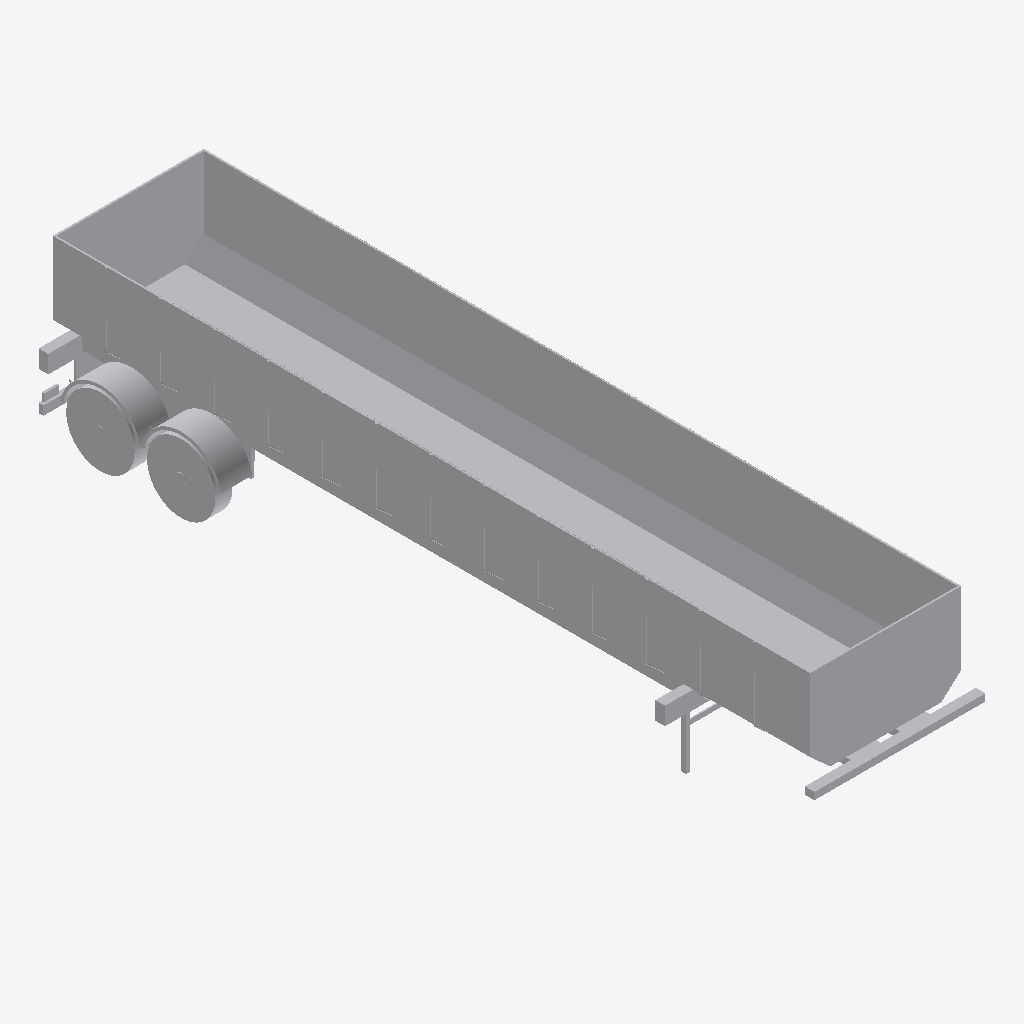
Isometric view of an IFC building model (IFC-SPF (STEP), schema IFC2X3, length unit metre), seen from the south-west, elements coloured by IFC class: 1 other element (light grey).
Extent 2.8 m × 12.5 m × 2.7 m (x, y, z). Elements (1): 1 IfcProxy.

HEADER;
FILE_DESCRIPTION(('IFC 2x3 Building Model'),'2;1');
FILE_NAME('C:\\Users\\Andres (Ingreen)\\AppData\\Local\\Packages\\48598BIMMars.313206BE35C6','',(''),(''),'','','');
FILE_SCHEMA(('IFC2X3'));
ENDSEC;
DATA;
#35998=IFCPROJECT('1qNMOKoZ5CQQP4q0l9oCil',$,'Port De Barcelona','',$,$,$,(#10),#35999);
#35996=IFCSITE('1$D0Wz9_52_Q_wsGftjVPN',$,'Port De Barcelona',$,$,#3,$,$,.ELEMENT.,(-37,-45,0,0),(144,58,1,200000),0.0,'',$);
#1=IFCPROXY('1k6iNLMiP06RTQL2E5NRAB',$,'APBCN-LOG-TRA-Camion_PlataformaSemiremolquePortacontenedores_Banera_LOD3','',$,#2,#8,.PRODUCT.,$);
ENDSEC;
